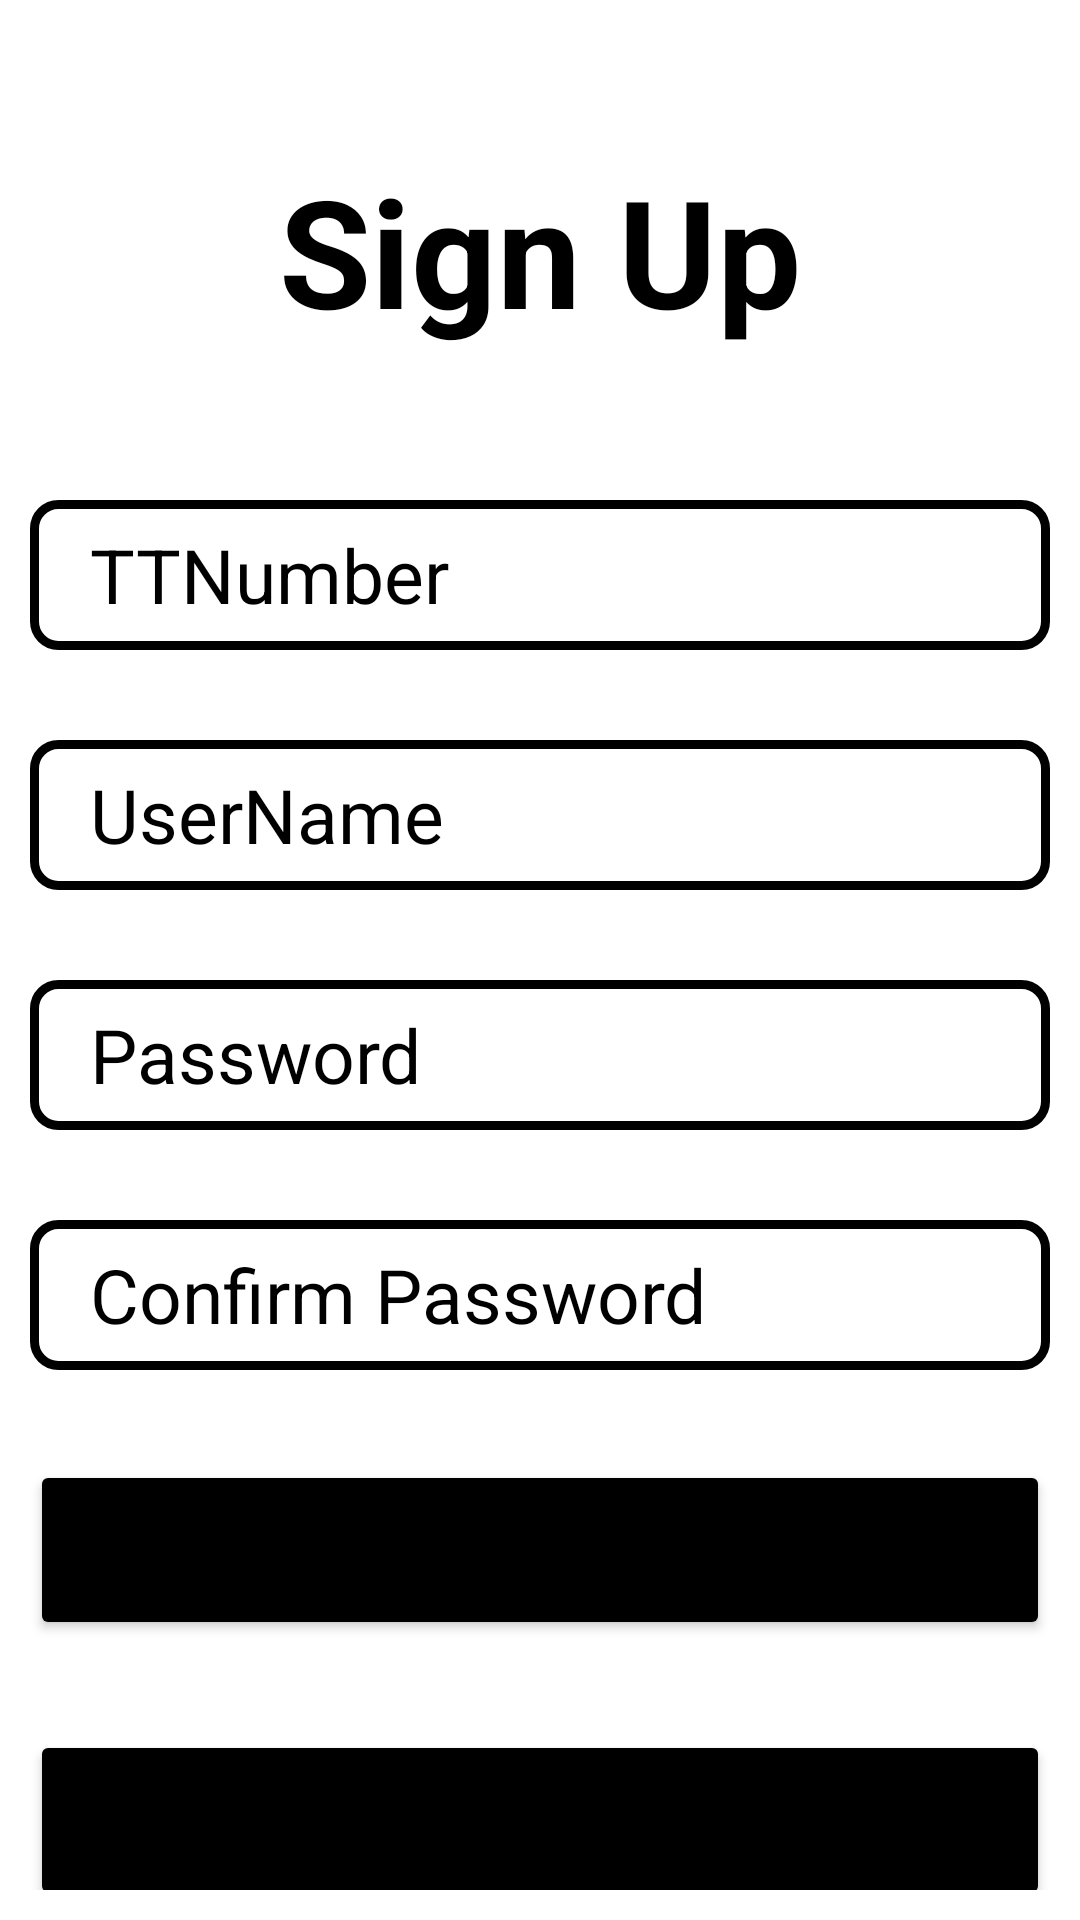

Reconstruct the res/layout file that produces this screen, plus the resources it refers to.
<!-- AndroidManifest.xml: application theme Theme.GPSTrack -->
<!-- res/layout/activity_main.xml -->
<?xml version="1.0" encoding="utf-8"?>
<LinearLayout xmlns:android="http://schemas.android.com/apk/res/android"
    xmlns:app="http://schemas.android.com/apk/res-auto"
    xmlns:tools="http://schemas.android.com/tools"
    android:layout_width="match_parent"
    android:layout_height="match_parent"
    android:padding="10dp"
    android:backgound=""
    android:orientation="vertical"
    tools:context=".MainActivity">
    <TextView
        android:layout_width="match_parent"
        android:layout_height="wrap_content"
        android:text="Sign Up"
        android:textColor="@color/black"
        android:textSize="50dp"
        android:textStyle="bold"
        android:gravity="center_horizontal"
        android:layout_marginTop="40dp"
        android:layout_marginBottom="50dp"/>
    <EditText
        android:layout_width="match_parent"
        android:layout_height="50dp"
        android:id="@+id/TTNumber"
        android:hint="TTNumber"
        android:textSize="25dp"
        android:textColorHint="@color/black"
        android:background="@drawable/edittextbackground"
        android:layout_marginBottom="30dp"
        android:paddingLeft="20dp"/>
    <EditText
        android:layout_width="match_parent"
        android:layout_height="50dp"
        android:id="@+id/username"
        android:hint="UserName"
        android:textSize="25dp"
        android:textColorHint="@color/black"
        android:background="@drawable/edittextbackground"
        android:layout_marginBottom="30dp"
        android:paddingLeft="20dp"/>
    <EditText
        android:layout_width="match_parent"
        android:layout_height="50dp"
        android:id="@+id/password"
        android:hint="Password"
        android:textSize="25dp"
        android:textColorHint="@color/black"
        android:background="@drawable/edittextbackground"
        android:layout_marginBottom="30dp"
        android:paddingLeft="20dp"/>
    <EditText
        android:layout_width="match_parent"
        android:layout_height="50dp"
        android:id="@+id/repassword"
        android:hint="Confirm Password"
        android:textSize="25dp"
        android:textColorHint="@color/black"
        android:background="@drawable/edittextbackground"
        android:layout_marginBottom="30dp"
        android:paddingLeft="20dp"/>
    <Button
        android:layout_width="match_parent"
        android:layout_height="60dp"
        android:id="@+id/signup"
        android:text="register"
        android:textSize="20dp"
        android:backgroundTint="@color/black"
        android:layout_marginBottom="30dp"/>
    <Button
        android:layout_width="match_parent"
        android:layout_height="60dp"
        android:id="@+id/signin"
        android:text="already have an account"
        android:textSize="15dp"
        android:backgroundTint="@color/black"
        android:textStyle="bold"
        android:layout_marginBottom="30dp"/>





    tools:context=".MainActivity">

</LinearLayout>
<!-- resources referenced by this layout -->
<resources>
  <!-- drawable edittextbackground (drawable) -->
  <?xml version="1.0" encoding="utf-8"?>
  <shape android:shape="rectangle" xmlns:android="http://schemas.android.com/apk/res/android">
      <stroke android:width="3dp" android:color="@color/black"/>
      <corners android:radius="8dp"/>
  
  </shape>
  <style name="Theme.GPSTrack" parent="Theme.MaterialComponents.DayNight.DarkActionBar">
          
          <item name="colorPrimary">@color/purple_500</item>
          <item name="colorPrimaryVariant">@color/purple_700</item>
          <item name="colorOnPrimary">@color/white</item>
          
          <item name="colorSecondary">@color/teal_200</item>
          <item name="colorSecondaryVariant">@color/teal_700</item>
          <item name="colorOnSecondary">@color/black</item>
          
          <item name="android:statusBarColor" tools:targetApi="l">?attr/colorPrimaryVariant</item>
          
      </style>
  <!-- not gathered from this repository: default colours our renderer supplied (Android Studio template values) -->
  <color name="purple_500">#FF6200EE</color>
  <color name="purple_700">#FF3700B3</color>
  <color name="teal_200">#FF03DAC5</color>
  <color name="teal_700">#FF018786</color>
  <color name="black">#FF000000</color>
  <color name="white">#FFFFFFFF</color>
</resources>
